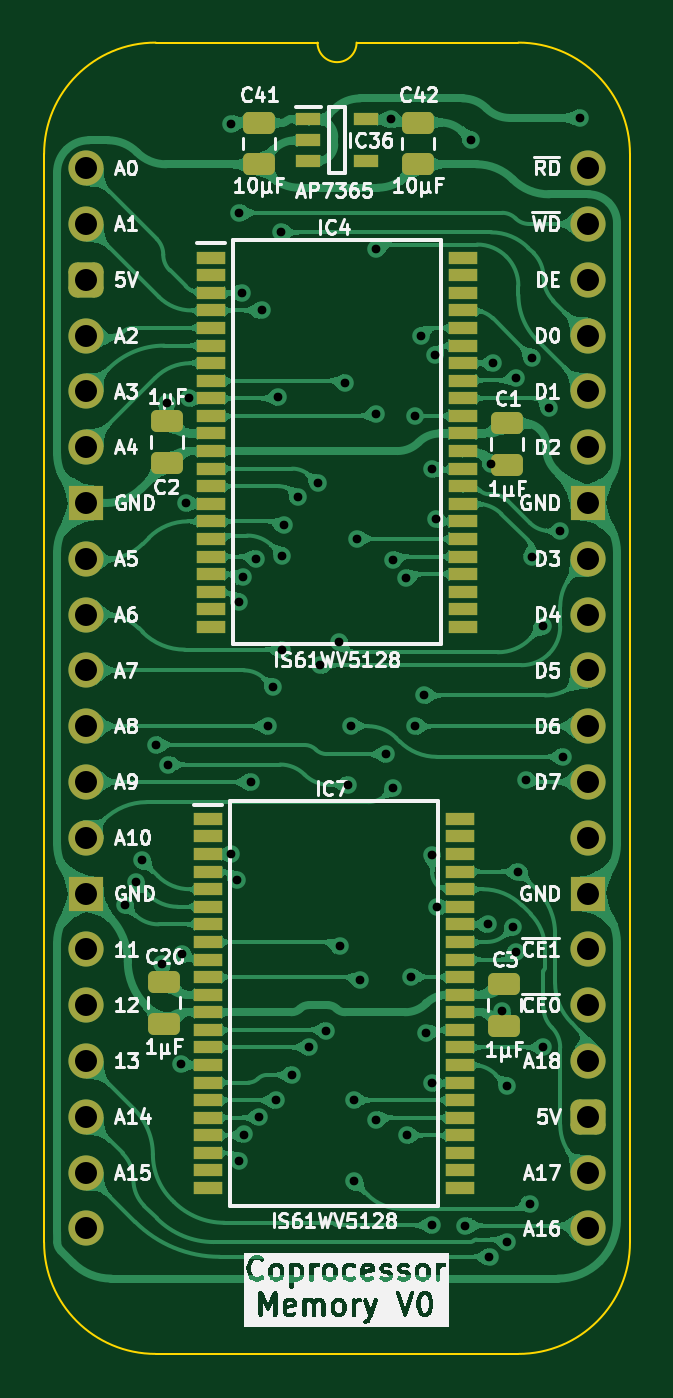
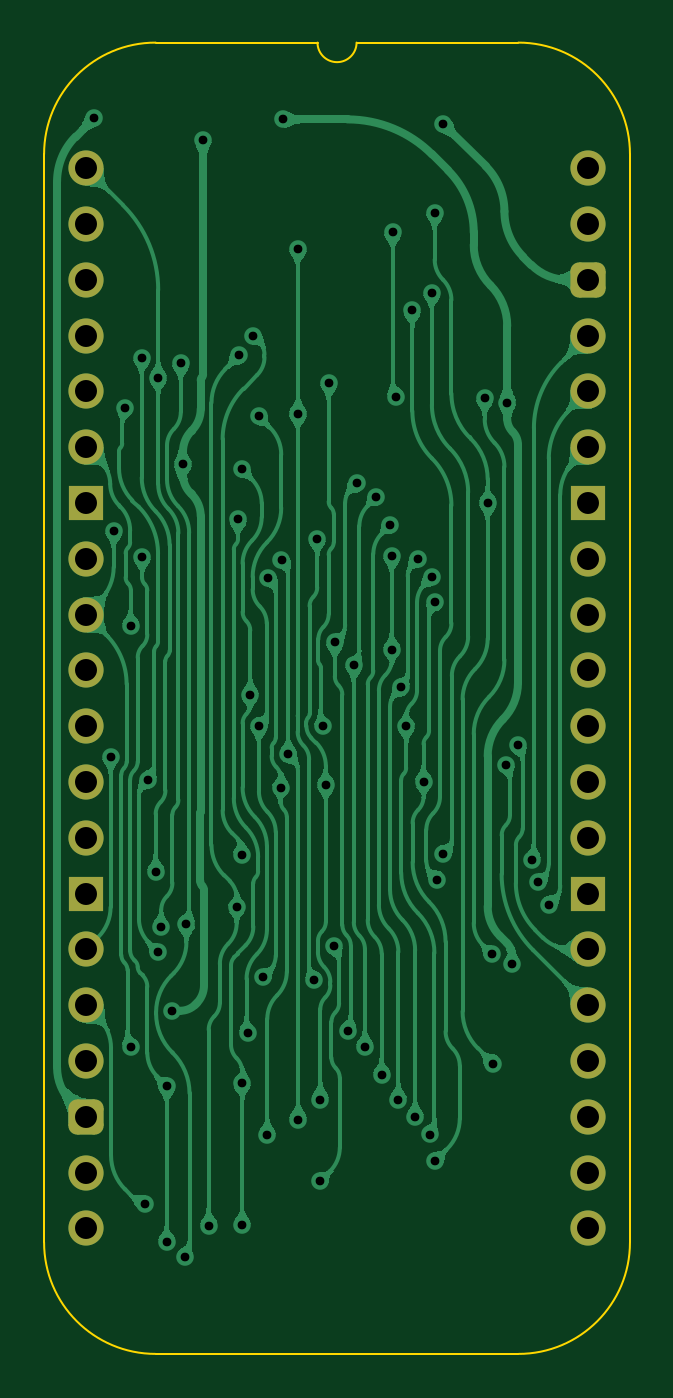
Circuit board: 11 layer files. Board 26.7 x 59.7 mm.
- bottom_copper: HCP65 Coprocessor Memory-B_Cu.gbl (157421 bytes)
- bottom_mask: HCP65 Coprocessor Memory-B_Mask.gbs (2056 bytes)
- paste: HCP65 Coprocessor Memory-B_Paste.gbp (465 bytes)
- bottom_silk: HCP65 Coprocessor Memory-B_Silkscreen.gbo (466 bytes)
- outline: HCP65 Coprocessor Memory-Edge_Cuts.gm1 (1088 bytes)
- top_copper: HCP65 Coprocessor Memory-F_Cu.gtl (263692 bytes)
- top_mask: HCP65 Coprocessor Memory-F_Mask.gts (4954 bytes)
- paste: HCP65 Coprocessor Memory-F_Paste.gtp (3908 bytes)
- top_silk: HCP65 Coprocessor Memory-F_Silkscreen.gto (115313 bytes)
- drill: HCP65 Coprocessor Memory-NPTH.drl (265 bytes)
- drill: HCP65 Coprocessor Memory-PTH.drl (2043 bytes)

=== bottom_copper: HCP65 Coprocessor Memory-B_Cu.gbl (157421 bytes, source omitted) ===
=== bottom_mask: HCP65 Coprocessor Memory-B_Mask.gbs (2056 bytes, source withheld) ===
=== paste: HCP65 Coprocessor Memory-B_Paste.gbp ===
%TF.GenerationSoftware,KiCad,Pcbnew,9.0.2*%
%TF.CreationDate,2025-06-15T19:51:53+02:00*%
%TF.ProjectId,HCP65 Coprocessor Memory,48435036-3520-4436-9f70-726f63657373,V0*%
%TF.SameCoordinates,Original*%
%TF.FileFunction,Paste,Bot*%
%TF.FilePolarity,Positive*%
%FSLAX46Y46*%
G04 Gerber Fmt 4.6, Leading zero omitted, Abs format (unit mm)*
G04 Created by KiCad (PCBNEW 9.0.2) date 2025-06-15 19:51:53*
%MOMM*%
%LPD*%
G01*
G04 APERTURE LIST*
G04 APERTURE END LIST*
M02*

=== bottom_silk: HCP65 Coprocessor Memory-B_Silkscreen.gbo ===
%TF.GenerationSoftware,KiCad,Pcbnew,9.0.2*%
%TF.CreationDate,2025-06-15T19:51:53+02:00*%
%TF.ProjectId,HCP65 Coprocessor Memory,48435036-3520-4436-9f70-726f63657373,V0*%
%TF.SameCoordinates,Original*%
%TF.FileFunction,Legend,Bot*%
%TF.FilePolarity,Positive*%
%FSLAX46Y46*%
G04 Gerber Fmt 4.6, Leading zero omitted, Abs format (unit mm)*
G04 Created by KiCad (PCBNEW 9.0.2) date 2025-06-15 19:51:53*
%MOMM*%
%LPD*%
G01*
G04 APERTURE LIST*
G04 APERTURE END LIST*
M02*

=== outline: HCP65 Coprocessor Memory-Edge_Cuts.gm1 ===
%TF.GenerationSoftware,KiCad,Pcbnew,9.0.2*%
%TF.CreationDate,2025-06-15T19:51:53+02:00*%
%TF.ProjectId,HCP65 Coprocessor Memory,48435036-3520-4436-9f70-726f63657373,V0*%
%TF.SameCoordinates,Original*%
%TF.FileFunction,Profile,NP*%
%FSLAX46Y46*%
G04 Gerber Fmt 4.6, Leading zero omitted, Abs format (unit mm)*
G04 Created by KiCad (PCBNEW 9.0.2) date 2025-06-15 19:51:53*
%MOMM*%
%LPD*%
G01*
G04 APERTURE LIST*
%TA.AperFunction,Profile*%
%ADD10C,0.100000*%
%TD*%
G04 APERTURE END LIST*
D10*
%TO.C,J3*%
X24765000Y-48895000D02*
G75*
G02*
X19685000Y-53975000I-5080000J0D01*
G01*
X19685000Y5715000D02*
G75*
G02*
X24765000Y635000I0J-5080000D01*
G01*
X12319000Y5715000D02*
G75*
G02*
X10541000Y5715000I-889000J0D01*
G01*
X3175000Y-53975000D02*
G75*
G02*
X-1905000Y-48895000I0J5080000D01*
G01*
X-1905000Y635000D02*
G75*
G02*
X3175000Y5715000I5080002J-2D01*
G01*
X24765000Y-48895000D02*
X24765000Y635000D01*
X19685000Y-53975000D02*
X3175000Y-53975000D01*
X19685000Y5715000D02*
X12319000Y5715000D01*
X10541000Y5715000D02*
X3175000Y5715000D01*
X-1905000Y635000D02*
X-1905000Y-48895000D01*
%TD*%
M02*

=== top_copper: HCP65 Coprocessor Memory-F_Cu.gtl (263692 bytes, source omitted) ===
=== top_mask: HCP65 Coprocessor Memory-F_Mask.gts ===
%TF.GenerationSoftware,KiCad,Pcbnew,9.0.2*%
%TF.CreationDate,2025-06-15T19:51:53+02:00*%
%TF.ProjectId,HCP65 Coprocessor Memory,48435036-3520-4436-9f70-726f63657373,V0*%
%TF.SameCoordinates,Original*%
%TF.FileFunction,Soldermask,Top*%
%TF.FilePolarity,Negative*%
%FSLAX46Y46*%
G04 Gerber Fmt 4.6, Leading zero omitted, Abs format (unit mm)*
G04 Created by KiCad (PCBNEW 9.0.2) date 2025-06-15 19:51:53*
%MOMM*%
%LPD*%
G01*
G04 APERTURE LIST*
G04 Aperture macros list*
%AMRoundRect*
0 Rectangle with rounded corners*
0 $1 Rounding radius*
0 $2 $3 $4 $5 $6 $7 $8 $9 X,Y pos of 4 corners*
0 Add a 4 corners polygon primitive as box body*
4,1,4,$2,$3,$4,$5,$6,$7,$8,$9,$2,$3,0*
0 Add four circle primitives for the rounded corners*
1,1,$1+$1,$2,$3*
1,1,$1+$1,$4,$5*
1,1,$1+$1,$6,$7*
1,1,$1+$1,$8,$9*
0 Add four rect primitives between the rounded corners*
20,1,$1+$1,$2,$3,$4,$5,0*
20,1,$1+$1,$4,$5,$6,$7,0*
20,1,$1+$1,$6,$7,$8,$9,0*
20,1,$1+$1,$8,$9,$2,$3,0*%
G04 Aperture macros list end*
%ADD10RoundRect,0.250000X-0.475000X0.250000X-0.475000X-0.250000X0.475000X-0.250000X0.475000X0.250000X0*%
%ADD11RoundRect,0.250000X0.475000X-0.250000X0.475000X0.250000X-0.475000X0.250000X-0.475000X-0.250000X0*%
%ADD12O,1.600000X1.600000*%
%ADD13R,1.600000X1.600000*%
%ADD14RoundRect,0.400000X-0.400000X-0.400000X0.400000X-0.400000X0.400000X0.400000X-0.400000X0.400000X0*%
%ADD15R,1.295000X0.600000*%
%ADD16R,1.150000X0.600000*%
G04 APERTURE END LIST*
D10*
%TO.C,C20*%
X3556000Y-37039000D03*
X3556000Y-38939000D03*
%TD*%
D11*
%TO.C,C3*%
X19050000Y-39034000D03*
X19050000Y-37134000D03*
%TD*%
D10*
%TO.C,C2*%
X3683000Y-11512000D03*
X3683000Y-13412000D03*
%TD*%
D11*
%TO.C,C1*%
X19177000Y-13507000D03*
X19177000Y-11607000D03*
%TD*%
D12*
%TO.C,J3*%
X22860000Y0D03*
X22860000Y-2540000D03*
X22860000Y-5080000D03*
X22860000Y-7620000D03*
X22860000Y-10160000D03*
X22860000Y-12700000D03*
D13*
X22860000Y-15240000D03*
D12*
X22860000Y-17780000D03*
X22860000Y-20320000D03*
X22860000Y-22860000D03*
X22860000Y-25400000D03*
X22860000Y-27940000D03*
X22860000Y-30480000D03*
D13*
X22860000Y-33020000D03*
D12*
X22860000Y-35560000D03*
X22860000Y-38100000D03*
X22860000Y-40640000D03*
D14*
X22860000Y-43180000D03*
D12*
X22860000Y-45720000D03*
X22860000Y-48260000D03*
X0Y-48260000D03*
X0Y-45720000D03*
X0Y-43180000D03*
X0Y-40640000D03*
X0Y-38100000D03*
X0Y-35560000D03*
D13*
X0Y-33020000D03*
D12*
X0Y-30480000D03*
X0Y-27940000D03*
X0Y-25400000D03*
X0Y-22860000D03*
X0Y-20320000D03*
X0Y-17780000D03*
D13*
X0Y-15240000D03*
D12*
X0Y-12700000D03*
X0Y-10160000D03*
X0Y-7620000D03*
D14*
X0Y-5080000D03*
D12*
X0Y-2540000D03*
X0Y0D03*
%TD*%
D15*
%TO.C,IC7*%
X5562000Y-29622000D03*
X5562000Y-30422000D03*
X5562000Y-31222000D03*
X5562000Y-32022000D03*
X5562000Y-32822000D03*
X5562000Y-33622000D03*
X5562000Y-34422000D03*
X5562000Y-35222000D03*
X5562000Y-36022000D03*
X5562000Y-36822000D03*
X5562000Y-37622000D03*
X5562000Y-38422000D03*
X5562000Y-39222000D03*
X5562000Y-40022000D03*
X5562000Y-40822000D03*
X5562000Y-41622000D03*
X5562000Y-42422000D03*
X5562000Y-43222000D03*
X5562000Y-44022000D03*
X5562000Y-44822000D03*
X5562000Y-45622000D03*
X5562000Y-46422000D03*
X17018000Y-46422000D03*
X17018000Y-45622000D03*
X17018000Y-44822000D03*
X17018000Y-44022000D03*
X17018000Y-43222000D03*
X17018000Y-42422000D03*
X17018000Y-41622000D03*
X17018000Y-40822000D03*
X17018000Y-40022000D03*
X17018000Y-39222000D03*
X17018000Y-38422000D03*
X17018000Y-37622000D03*
X17018000Y-36822000D03*
X17018000Y-36022000D03*
X17018000Y-35222000D03*
X17018000Y-34422000D03*
X17018000Y-33622000D03*
X17018000Y-32822000D03*
X17018000Y-32022000D03*
X17018000Y-31222000D03*
X17018000Y-30422000D03*
X17018000Y-29622000D03*
%TD*%
%TO.C,IC4*%
X5689000Y-4077000D03*
X5689000Y-4877000D03*
X5689000Y-5677000D03*
X5689000Y-6477000D03*
X5689000Y-7277000D03*
X5689000Y-8077000D03*
X5689000Y-8877000D03*
X5689000Y-9677000D03*
X5689000Y-10477000D03*
X5689000Y-11277000D03*
X5689000Y-12077000D03*
X5689000Y-12877000D03*
X5689000Y-13677000D03*
X5689000Y-14477000D03*
X5689000Y-15277000D03*
X5689000Y-16077000D03*
X5689000Y-16877000D03*
X5689000Y-17677000D03*
X5689000Y-18477000D03*
X5689000Y-19277000D03*
X5689000Y-20077000D03*
X5689000Y-20877000D03*
X17145000Y-20877000D03*
X17145000Y-20077000D03*
X17145000Y-19277000D03*
X17145000Y-18477000D03*
X17145000Y-17677000D03*
X17145000Y-16877000D03*
X17145000Y-16077000D03*
X17145000Y-15277000D03*
X17145000Y-14477000D03*
X17145000Y-13677000D03*
X17145000Y-12877000D03*
X17145000Y-12077000D03*
X17145000Y-11277000D03*
X17145000Y-10477000D03*
X17145000Y-9677000D03*
X17145000Y-8877000D03*
X17145000Y-8077000D03*
X17145000Y-7277000D03*
X17145000Y-6477000D03*
X17145000Y-5677000D03*
X17145000Y-4877000D03*
X17145000Y-4077000D03*
%TD*%
D10*
%TO.C,C41*%
X7874000Y2077000D03*
X7874000Y177000D03*
%TD*%
D16*
%TO.C,IC36*%
X10130000Y2220000D03*
X10130000Y1270000D03*
X10130000Y320000D03*
X12730000Y320000D03*
X12730000Y2220000D03*
%TD*%
D10*
%TO.C,C42*%
X15113000Y2077000D03*
X15113000Y177000D03*
%TD*%
M02*

=== paste: HCP65 Coprocessor Memory-F_Paste.gtp ===
%TF.GenerationSoftware,KiCad,Pcbnew,9.0.2*%
%TF.CreationDate,2025-06-15T19:51:53+02:00*%
%TF.ProjectId,HCP65 Coprocessor Memory,48435036-3520-4436-9f70-726f63657373,V0*%
%TF.SameCoordinates,Original*%
%TF.FileFunction,Paste,Top*%
%TF.FilePolarity,Positive*%
%FSLAX46Y46*%
G04 Gerber Fmt 4.6, Leading zero omitted, Abs format (unit mm)*
G04 Created by KiCad (PCBNEW 9.0.2) date 2025-06-15 19:51:53*
%MOMM*%
%LPD*%
G01*
G04 APERTURE LIST*
G04 Aperture macros list*
%AMRoundRect*
0 Rectangle with rounded corners*
0 $1 Rounding radius*
0 $2 $3 $4 $5 $6 $7 $8 $9 X,Y pos of 4 corners*
0 Add a 4 corners polygon primitive as box body*
4,1,4,$2,$3,$4,$5,$6,$7,$8,$9,$2,$3,0*
0 Add four circle primitives for the rounded corners*
1,1,$1+$1,$2,$3*
1,1,$1+$1,$4,$5*
1,1,$1+$1,$6,$7*
1,1,$1+$1,$8,$9*
0 Add four rect primitives between the rounded corners*
20,1,$1+$1,$2,$3,$4,$5,0*
20,1,$1+$1,$4,$5,$6,$7,0*
20,1,$1+$1,$6,$7,$8,$9,0*
20,1,$1+$1,$8,$9,$2,$3,0*%
G04 Aperture macros list end*
%ADD10RoundRect,0.250000X-0.475000X0.250000X-0.475000X-0.250000X0.475000X-0.250000X0.475000X0.250000X0*%
%ADD11RoundRect,0.250000X0.475000X-0.250000X0.475000X0.250000X-0.475000X0.250000X-0.475000X-0.250000X0*%
%ADD12R,1.295000X0.600000*%
%ADD13R,1.150000X0.600000*%
G04 APERTURE END LIST*
D10*
%TO.C,C20*%
X3556000Y-37039000D03*
X3556000Y-38939000D03*
%TD*%
D11*
%TO.C,C3*%
X19050000Y-39034000D03*
X19050000Y-37134000D03*
%TD*%
D10*
%TO.C,C2*%
X3683000Y-11512000D03*
X3683000Y-13412000D03*
%TD*%
D11*
%TO.C,C1*%
X19177000Y-13507000D03*
X19177000Y-11607000D03*
%TD*%
D12*
%TO.C,IC7*%
X5562000Y-29622000D03*
X5562000Y-30422000D03*
X5562000Y-31222000D03*
X5562000Y-32022000D03*
X5562000Y-32822000D03*
X5562000Y-33622000D03*
X5562000Y-34422000D03*
X5562000Y-35222000D03*
X5562000Y-36022000D03*
X5562000Y-36822000D03*
X5562000Y-37622000D03*
X5562000Y-38422000D03*
X5562000Y-39222000D03*
X5562000Y-40022000D03*
X5562000Y-40822000D03*
X5562000Y-41622000D03*
X5562000Y-42422000D03*
X5562000Y-43222000D03*
X5562000Y-44022000D03*
X5562000Y-44822000D03*
X5562000Y-45622000D03*
X5562000Y-46422000D03*
X17018000Y-46422000D03*
X17018000Y-45622000D03*
X17018000Y-44822000D03*
X17018000Y-44022000D03*
X17018000Y-43222000D03*
X17018000Y-42422000D03*
X17018000Y-41622000D03*
X17018000Y-40822000D03*
X17018000Y-40022000D03*
X17018000Y-39222000D03*
X17018000Y-38422000D03*
X17018000Y-37622000D03*
X17018000Y-36822000D03*
X17018000Y-36022000D03*
X17018000Y-35222000D03*
X17018000Y-34422000D03*
X17018000Y-33622000D03*
X17018000Y-32822000D03*
X17018000Y-32022000D03*
X17018000Y-31222000D03*
X17018000Y-30422000D03*
X17018000Y-29622000D03*
%TD*%
%TO.C,IC4*%
X5689000Y-4077000D03*
X5689000Y-4877000D03*
X5689000Y-5677000D03*
X5689000Y-6477000D03*
X5689000Y-7277000D03*
X5689000Y-8077000D03*
X5689000Y-8877000D03*
X5689000Y-9677000D03*
X5689000Y-10477000D03*
X5689000Y-11277000D03*
X5689000Y-12077000D03*
X5689000Y-12877000D03*
X5689000Y-13677000D03*
X5689000Y-14477000D03*
X5689000Y-15277000D03*
X5689000Y-16077000D03*
X5689000Y-16877000D03*
X5689000Y-17677000D03*
X5689000Y-18477000D03*
X5689000Y-19277000D03*
X5689000Y-20077000D03*
X5689000Y-20877000D03*
X17145000Y-20877000D03*
X17145000Y-20077000D03*
X17145000Y-19277000D03*
X17145000Y-18477000D03*
X17145000Y-17677000D03*
X17145000Y-16877000D03*
X17145000Y-16077000D03*
X17145000Y-15277000D03*
X17145000Y-14477000D03*
X17145000Y-13677000D03*
X17145000Y-12877000D03*
X17145000Y-12077000D03*
X17145000Y-11277000D03*
X17145000Y-10477000D03*
X17145000Y-9677000D03*
X17145000Y-8877000D03*
X17145000Y-8077000D03*
X17145000Y-7277000D03*
X17145000Y-6477000D03*
X17145000Y-5677000D03*
X17145000Y-4877000D03*
X17145000Y-4077000D03*
%TD*%
D10*
%TO.C,C41*%
X7874000Y2077000D03*
X7874000Y177000D03*
%TD*%
D13*
%TO.C,IC36*%
X10130000Y2220000D03*
X10130000Y1270000D03*
X10130000Y320000D03*
X12730000Y320000D03*
X12730000Y2220000D03*
%TD*%
D10*
%TO.C,C42*%
X15113000Y2077000D03*
X15113000Y177000D03*
%TD*%
M02*

=== top_silk: HCP65 Coprocessor Memory-F_Silkscreen.gto (115313 bytes, source omitted) ===
=== drill: HCP65 Coprocessor Memory-NPTH.drl ===
M48
; DRILL file {KiCad 9.0.2} date 2025-06-15T19:51:55+0200
; FORMAT={-:-/ absolute / inch / decimal}
; #@! TF.CreationDate,2025-06-15T19:51:55+02:00
; #@! TF.GenerationSoftware,Kicad,Pcbnew,9.0.2
; #@! TF.FileFunction,NonPlated,1,2,NPTH
FMAT,2
INCH
%
G90
G05
M30

=== drill: HCP65 Coprocessor Memory-PTH.drl ===
M48
; DRILL file {KiCad 9.0.2} date 2025-06-15T19:51:55+0200
; FORMAT={-:-/ absolute / inch / decimal}
; #@! TF.CreationDate,2025-06-15T19:51:55+02:00
; #@! TF.GenerationSoftware,Kicad,Pcbnew,9.0.2
; #@! TF.FileFunction,Plated,1,2,PTH
FMAT,2
INCH
; #@! TA.AperFunction,Plated,PTH,ViaDrill
T1C0.0157
; #@! TA.AperFunction,Plated,PTH,ComponentDrill
T2C0.0394
%
G90
G05
T1
X0.07Y-1.32
X0.09Y-1.28
X0.1Y-1.2395
X0.125Y-1.0337
X0.1361Y-1.4262
X0.145Y-0.42
X0.1469Y-1.0687
X0.17Y-1.605
X0.1722Y-1.4088
X0.18Y-0.6
X0.1854Y-0.4125
X0.26Y0.08
X0.26Y-1.2292
X0.27Y-1.275
X0.275Y-0.08
X0.275Y-1.78
X0.275Y-0.7774
X0.28Y-0.2235
X0.2807Y-0.7334
X0.2835Y-1.7318
X0.295Y-1.1
X0.305Y-0.7
X0.31Y-1.7
X0.315Y-0.255
X0.3261Y-1.0
X0.3346Y-0.93
X0.34Y-1.67
X0.345Y-0.41
X0.35Y-0.115
X0.3519Y-0.695
X0.3519Y-0.8629
X0.355Y-0.64
X0.37Y-1.625
X0.38Y-0.59
X0.4Y-1.575
X0.415Y-0.565
X0.42Y-0.8908
X0.4305Y-1.5457
X0.454Y-0.85
X0.4547Y-1.3947
X0.465Y-0.385
X0.47Y-1.105
X0.4753Y-1.0
X0.48Y-1.6691
X0.48Y-1.815
X0.4855Y-0.665
X0.4915Y-1.455
X0.52Y-0.1445
X0.52Y-0.44
X0.52Y-1.705
X0.5377Y-1.05
X0.5474Y0.0874
X0.5495Y-0.7017
X0.5506Y-1.11
X0.5736Y-0.7336
X0.575Y-1.7331
X0.5826Y-1.45
X0.59Y-0.445
X0.59Y-1.0
X0.6Y-0.3
X0.6055Y-0.945
X0.61Y-1.55
X0.62Y-1.64
X0.62Y-1.8945
X0.6209Y-1.23
X0.621Y-0.5392
X0.625Y-0.335
X0.6274Y-0.6296
X0.6299Y-1.3248
X0.68Y-1.895
X0.69Y0.05
X0.7199Y-1.3545
X0.7232Y-1.951
X0.7261Y-0.53
X0.73Y-0.35
X0.7462Y-1.51
X0.755Y-1.645
X0.755Y-1.9245
X0.765Y-1.36
X0.77Y-1.405
X0.7705Y-0.3759
X0.775Y-1.2607
X0.788Y-1.0956
X0.795Y-1.8555
X0.7993Y-0.6967
X0.8Y-0.34
X0.8195Y-0.82
X0.82Y-1.575
X0.8295Y-0.429
X0.8503Y-0.65
X0.855Y-1.055
X0.885Y0.09
T2
X0.0Y0.0
X0.0Y-0.1
X0.0Y-0.2
X0.0Y-0.3
X0.0Y-0.4
X0.0Y-0.5
X0.0Y-0.6
X0.0Y-0.7
X0.0Y-0.8
X0.0Y-0.9
X0.0Y-1.0
X0.0Y-1.1
X0.0Y-1.2
X0.0Y-1.3
X0.0Y-1.4
X0.0Y-1.5
X0.0Y-1.6
X0.0Y-1.7
X0.0Y-1.8
X0.0Y-1.9
X0.9Y0.0
X0.9Y-0.1
X0.9Y-0.2
X0.9Y-0.3
X0.9Y-0.4
X0.9Y-0.5
X0.9Y-0.6
X0.9Y-0.7
X0.9Y-0.8
X0.9Y-0.9
X0.9Y-1.0
X0.9Y-1.1
X0.9Y-1.2
X0.9Y-1.3
X0.9Y-1.4
X0.9Y-1.5
X0.9Y-1.6
X0.9Y-1.7
X0.9Y-1.8
X0.9Y-1.9
M30
